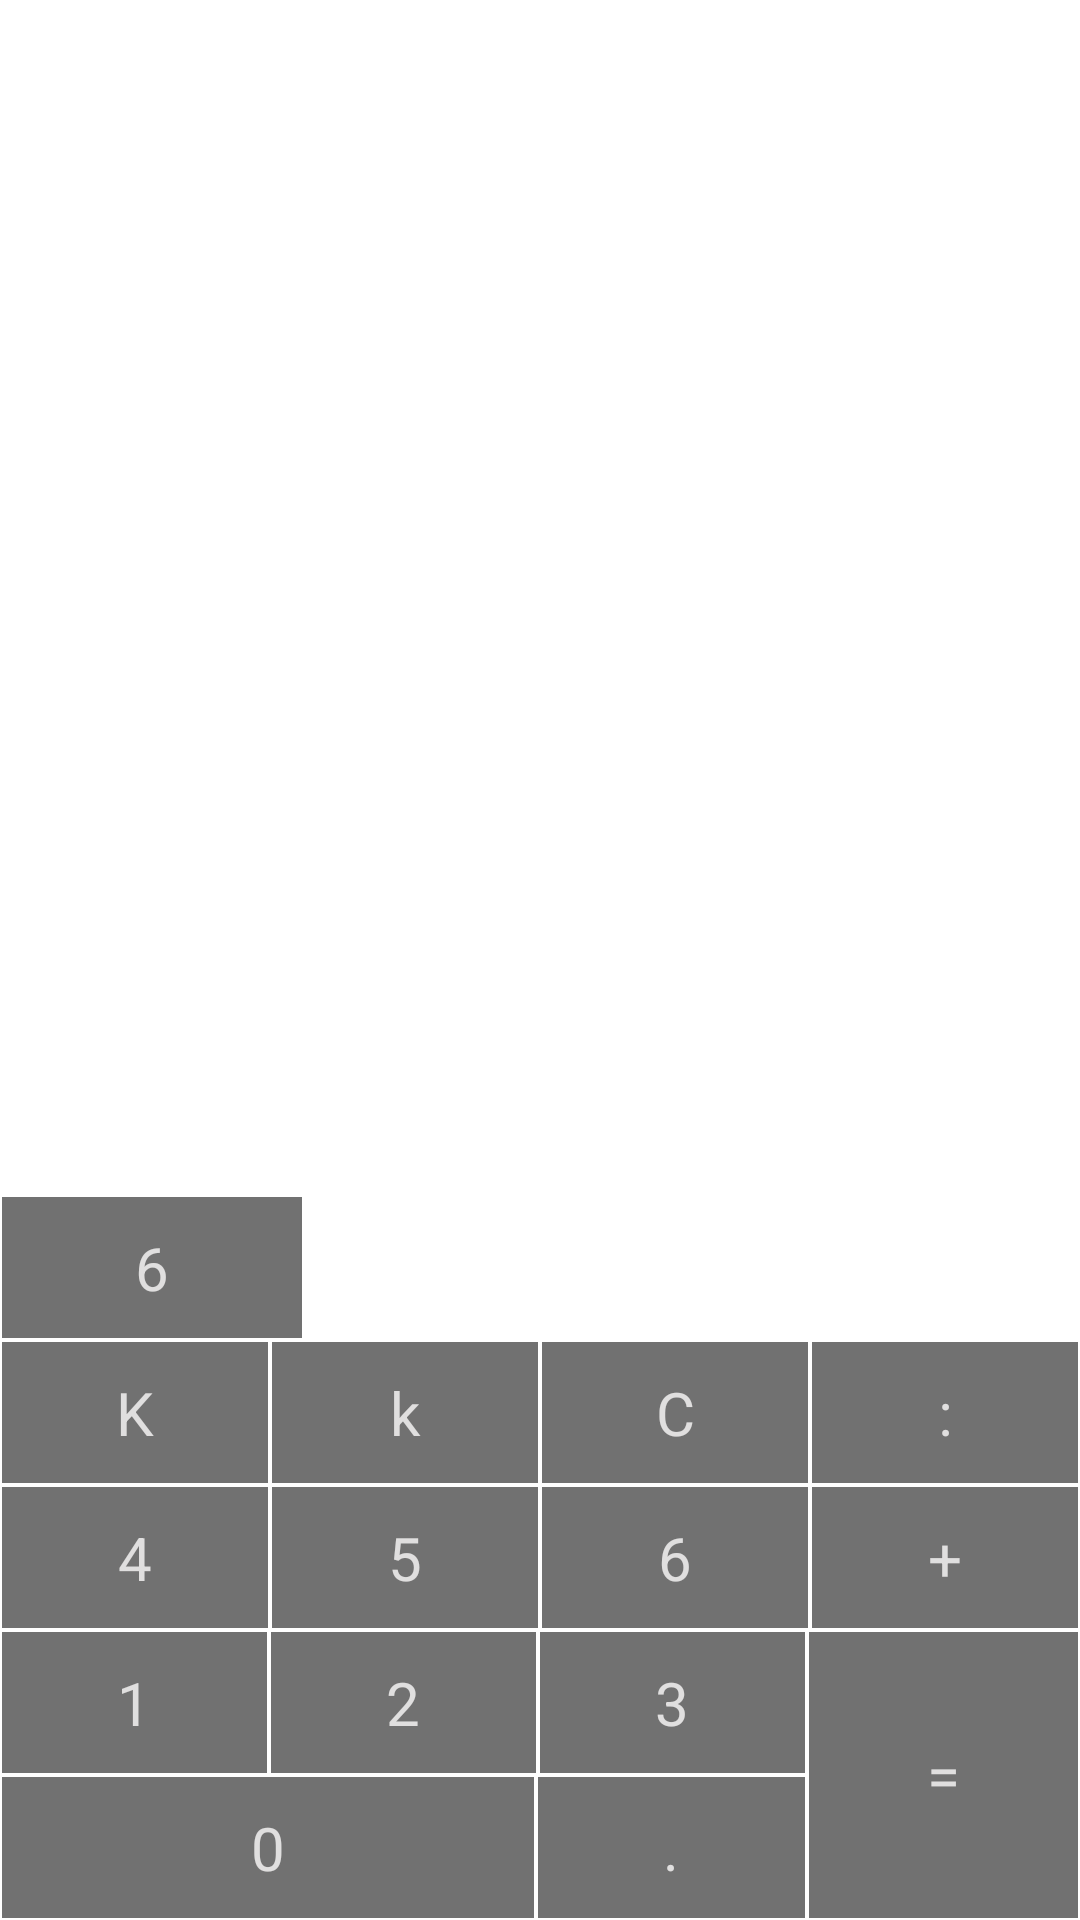

Layout XML and referenced resources for this Android screen:
<!-- AndroidManifest.xml: application theme Theme.Android_Base_2025 -->
<!-- res/layout/fragment6.xml -->
<?xml version="1.0" encoding="utf-8"?>
<RelativeLayout xmlns:android="http://schemas.android.com/apk/res/android"
    android:layout_width="match_parent"
    android:background="@color/white"
    android:focusable="true"
    android:clickable="true"
    android:layout_height="match_parent">

    <LinearLayout
        android:id="@+id/linearLayout"
        android:layout_width="match_parent"
        android:layout_height="wrap_content"
        android:layout_alignParentBottom="true"
        android:weightSum="4">

        <LinearLayout
            android:layout_width="0dp"
            android:layout_height="wrap_content"
            android:layout_weight="3"
            android:orientation="vertical">

            <LinearLayout
                android:layout_width="match_parent"
                android:layout_height="wrap_content"
                android:weightSum="3">

                <TextView
                    style="@style/CalculatorButton"
                    android:layout_width="0dp"
                    android:layout_weight="1"
                    android:text="1" />

                <TextView
                    style="@style/CalculatorButton"
                    android:layout_width="0dp"
                    android:layout_weight="1"
                    android:text="2" />

                <TextView
                    style="@style/CalculatorButton"
                    android:layout_width="0dp"
                    android:layout_weight="1"
                    android:text="3" />
            </LinearLayout>

            <LinearLayout
                android:layout_width="match_parent"
                android:layout_height="wrap_content"
                android:weightSum="3">

                <TextView
                    style="@style/CalculatorButton"
                    android:layout_width="0dp"
                    android:layout_weight="2"
                    android:text="0" />

                <TextView
                    style="@style/CalculatorButton"
                    android:layout_width="0dp"
                    android:layout_weight="1"
                    android:text="." />
            </LinearLayout>
        </LinearLayout>

        <TextView
            android:id="@+id/zero"
            style="@style/CalculatorButton"
            android:layout_width="0dp"
            android:layout_height="match_parent"
            android:layout_weight="1"
            android:text="=" />
    </LinearLayout>

    <LinearLayout
        android:id="@+id/linearLayout2"
        android:layout_width="match_parent"
        android:layout_height="wrap_content"
        android:layout_above="@+id/linearLayout"
        android:orientation="horizontal"
        android:weightSum="4">

        <TextView
            style="@style/CalculatorButton"
            android:layout_width="0dp"
            android:layout_weight="1"
            android:text="4" />

        <TextView
            style="@style/CalculatorButton"
            android:layout_width="0dp"
            android:layout_weight="1"
            android:text="5" />

        <TextView
            style="@style/CalculatorButton"
            android:layout_width="0dp"
            android:layout_weight="1"
            android:text="6" />

        <TextView
            style="@style/CalculatorButton"
            android:layout_width="0dp"
            android:layout_weight="1"
            android:text="+" />
    </LinearLayout>

    <LinearLayout
        android:id="@+id/linearLayout3"
        android:layout_width="match_parent"
        android:layout_height="wrap_content"
        android:layout_above="@+id/linearLayout2"
        android:orientation="horizontal"
        android:weightSum="4">

        <TextView
            android:id="@+id/tv7"
            style="@style/CalculatorButton"
            android:layout_width="0dp"
            android:layout_weight="1"
            android:text="7" />

        <TextView
            style="@style/CalculatorButton"
            android:layout_width="0dp"
            android:layout_weight="1"
            android:text="8" />

        <TextView
            style="@style/CalculatorButton"
            android:layout_width="0dp"
            android:layout_weight="1"
            android:text="9" />

        <TextView
            style="@style/CalculatorButton"
            android:layout_width="0dp"
            android:layout_weight="1"
            android:text="-" />

    </LinearLayout>


    <FrameLayout
        android:id="@+id/linearLayout5"
        android:layout_width="match_parent"
        android:layout_height="wrap_content"
        android:layout_above="@+id/linearLayout3">

        <TextView
            android:id="@+id/tv9"
            style="@style/CalculatorButton"
            android:layout_width="100dp"
            android:clickable="true"
            android:focusable="true"
            android:layout_weight="1"
            android:text="9" />

        <TextView
            style="@style/CalculatorButton"
            android:id="@+id/tv6"
            android:layout_width="100dp"
            android:layout_weight="1"
            android:text="6" />

    </FrameLayout>

    <LinearLayout
        android:layout_width="match_parent"
        android:layout_height="wrap_content"
        android:layout_above="@+id/linearLayout2"
        android:orientation="horizontal"
        android:weightSum="4">

        <TextView
            android:id="@+id/tvK"
            style="@style/CalculatorButton"
            android:layout_width="0dp"
            android:layout_weight="1"
            android:text="K" />

        <TextView
            style="@style/CalculatorButton"
            android:layout_width="0dp"
            android:layout_weight="1"
            android:text="k" />

        <TextView
            style="@style/CalculatorButton"
            android:layout_width="0dp"
            android:layout_weight="1"
            android:text="C" />

        <TextView
            style="@style/CalculatorButton"
            android:layout_width="0dp"
            android:layout_weight="1"
            android:text=":" />
    </LinearLayout>
</RelativeLayout>
<!-- resources referenced by this layout -->
<resources>
  <color name="white">#FFFFFFFF</color>
  <style name="CalculatorButton">
          <item name="android:layout_width">0dp</item>
          <item name="android:layout_height">wrap_content</item>
          <item name="android:background">#717171</item>
          <item name="android:paddingVertical" tools:targetApi="26">10dp</item>
          <item name="android:layout_margin">0.5dp</item>
          <item name="android:textColor">#E0DFDF</item>
          <item name="android:textSize">20sp</item>
          <item name="android:gravity">center</item>
          <item name="fontFamily">@font/avenir_next_demi_bold</item>
      </style>
  <style name="Theme.Android_Base_2025" parent="Base.Theme.Android_Base_2025" />
  <style name="Base.Theme.Android_Base_2025" parent="Theme.Material3.DayNight.NoActionBar">
          
          
      </style>
</resources>
